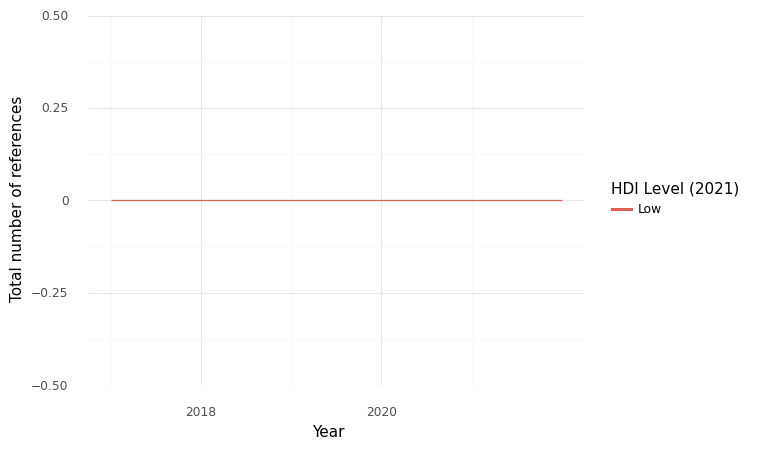

Source data for this figure (header and first rows):
, HDI Level (2021), Year, intersection, climate, health, sum
0, Low, 2017, 0.0, 0.0, 2.0, 2.0
1, Low, 2019, 0.0, 0.0, 2.0, 2.0
2, Low, 2021, 0.0, 10.0, 16.0, 26.0
3, Low, 2022, 0.0, 5.0, 22.0, 27.0
